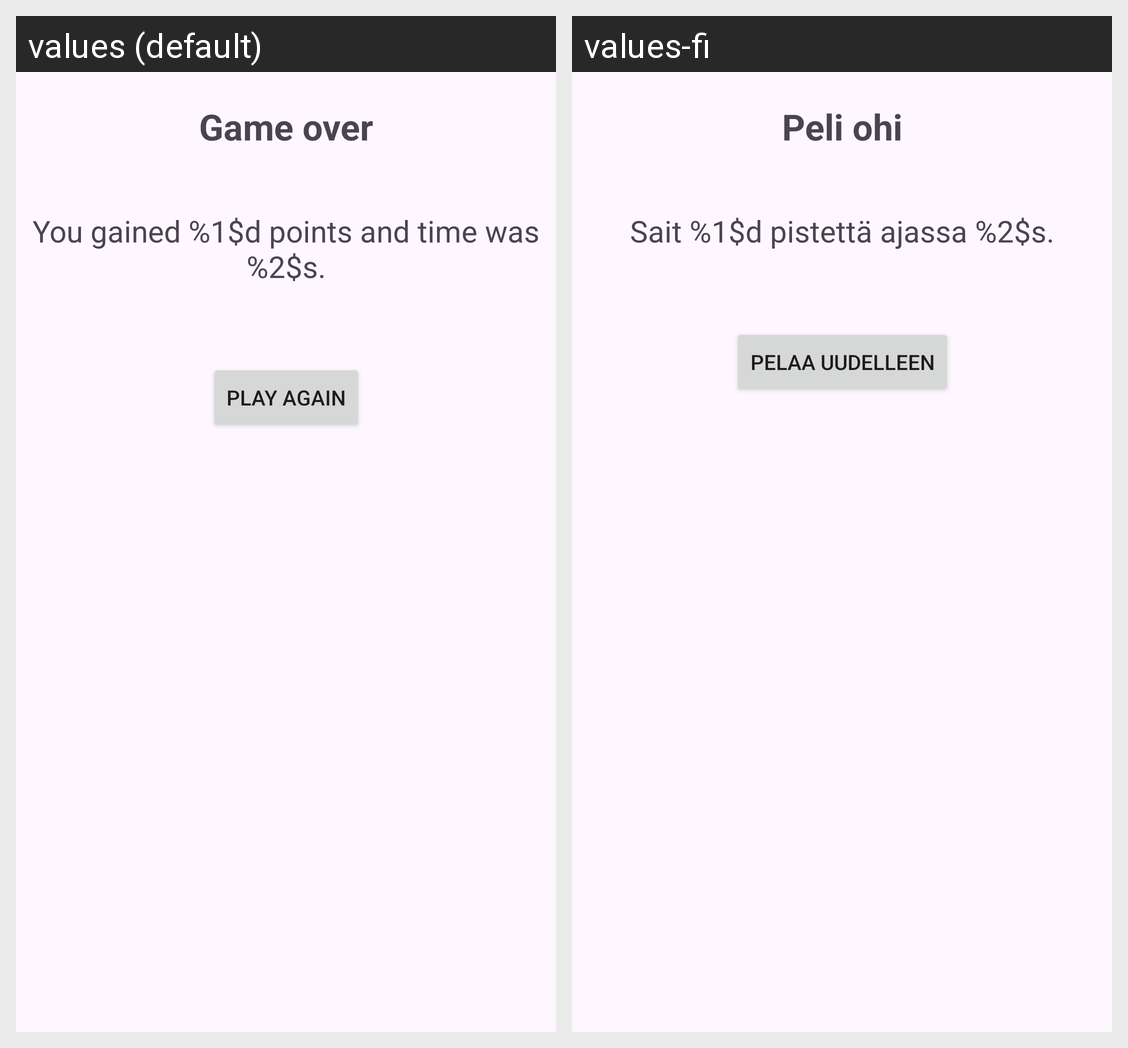

The same Android screen rendered under two of its app's locales, left to right. List the strings drawn on it with the default value and each locale's translation.
Android screen res/layout/fragment_summary.xml rendered under 2 locales, left to right: values (default), values-fi. Device: Nexus 5 (rendered at 1080×1920; each locale shown at half size, 540×960, under a caption strip naming it); theme Theme.Matikkapeli_laaja.
Strings drawn on this screen, with the default value and each locale's value (text and hints the layout hard-codes, and strings that could not be matched under every locale, appear in the picture but are not listed):

summaryHeader
  values: Game over
  values-fi: Peli ohi

play_again
  values: Play again
  values-fi: Pelaa uudelleen

summary_text
  values: You gained %1$d points and time was %2$s.
  values-fi: Sait %1$d pistettä ajassa %2$s.
